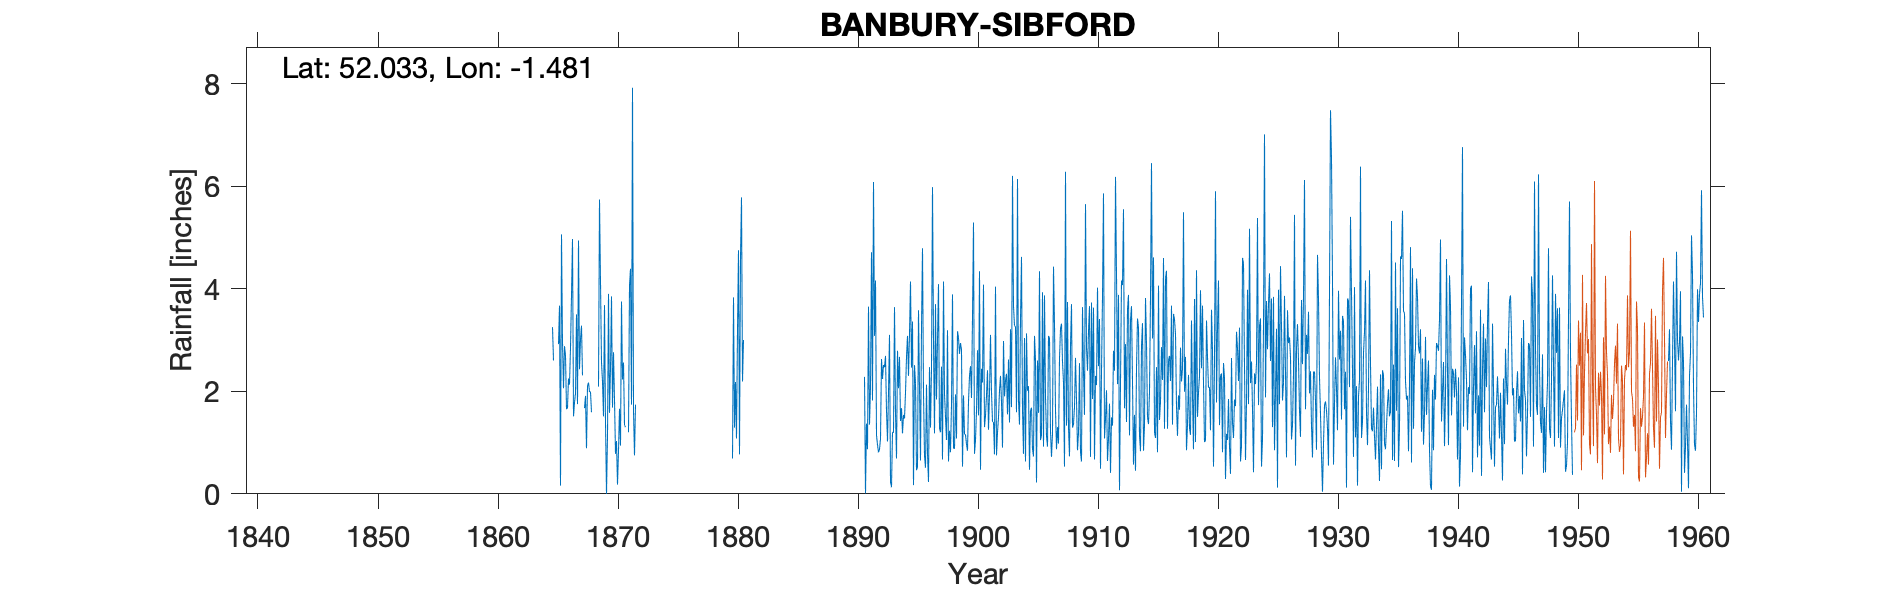

The file beside this chart, header and first rows:
BANBURY SIBFORD, , , , , , , , , , , , , , , , , , , , , , , 
Grid ref, SP356373, Long, -1.481, Lat, 52.03, Elevation, 575, ft, , , , , , , , , , , , , , , 
Station no, 1030, , , , , , , , , , , , , , , , , , , , , , 
, 1860, 1861, 1862, 1863, 1864, 1865, 1866, 1867, 1868, 1869, 1870, 1871, 1872, 1873, 1874, 1875, 1876, 1877, 1878, 1879, 1870, 1871, 1872
January, , , , , , 3.25, 2.88, 3.5, 2.17, 4.13, , , , , , , , 4.36, 1.74, 2.64, 1.68, 1.34, 
February, , , , , , 2.6, 2.7, 1.75, 1.99, 2.56, , , , , , , , 1.54, 1.75, 3.67, 2.76, 1.3, 
March, , , , , , , 1.65, 4.94, 1.99, 2.19, , , , , , , , 2.17, 0.78, 1.16, 1.84, , 
April, , , , , , 0.83, 1.68, 2.43, 1.59, 1.51, , , , , , , 2.54, 2.97, 3, 3.21, 0.78, , 
May, , , , , , , 2.25, 3.01, , 3.68, , , , , , , 0.51, 3.31, 6, 2.84, 1.03, 1.2, 
June, , , , , , , 2.13, 3.28, , 1.4, , , , , , , 1.82, 0.66, 2.51, 5.3, 0.18, 4.06, 
July, , , , , , 2.92, 2.85, 2.31, , 0, , , , , , , 1.04, 4.72, 1.33, 4.32, 0.84, 4.39, 
August, , , , , , 3.67, 3.87, , , 1.13, , , , , , , 3.26, 4.53, 6.15, 4.09, 1.66, 1.74, 
September, , , , , , 0.16, 4.97, 1.67, , 3.9, , , , , , , 5.86, 2.45, 2.59, 3.3, 0.94, 7.92, 
October, , , , , , 5.06, 1.51, 1.91, , 1.58, , , , , , , 1.41, 2, 3.46, 1.05, 3.75, 1.62, 
November, , , , , , 2.95, 1.78, 0.89, 2.09, 2.45, , , , , , , 3.77, 3, 3.34, 1.11, 2.23, 0.75, 
December, , , , , , 2.06, 1.96, 2.1, 5.74, 3.85, , , , , , , 7.31, 2.22, 2.04, 0.69, 2.56, 1.74, 
Total, , , , , , , 30.23, , , 28.38, , , , , , , , 33.93, 34.69, 33.38, 20.25, , 
IDR 1950 Feb & total blanked (incomplete…, , , , , , , , , , , , , , , , , , , , , , , 
Gauge moved to GROUNDS FARM Feb 1950 and…, , , , , , , , , , , , , , , , , , , , , , , 
